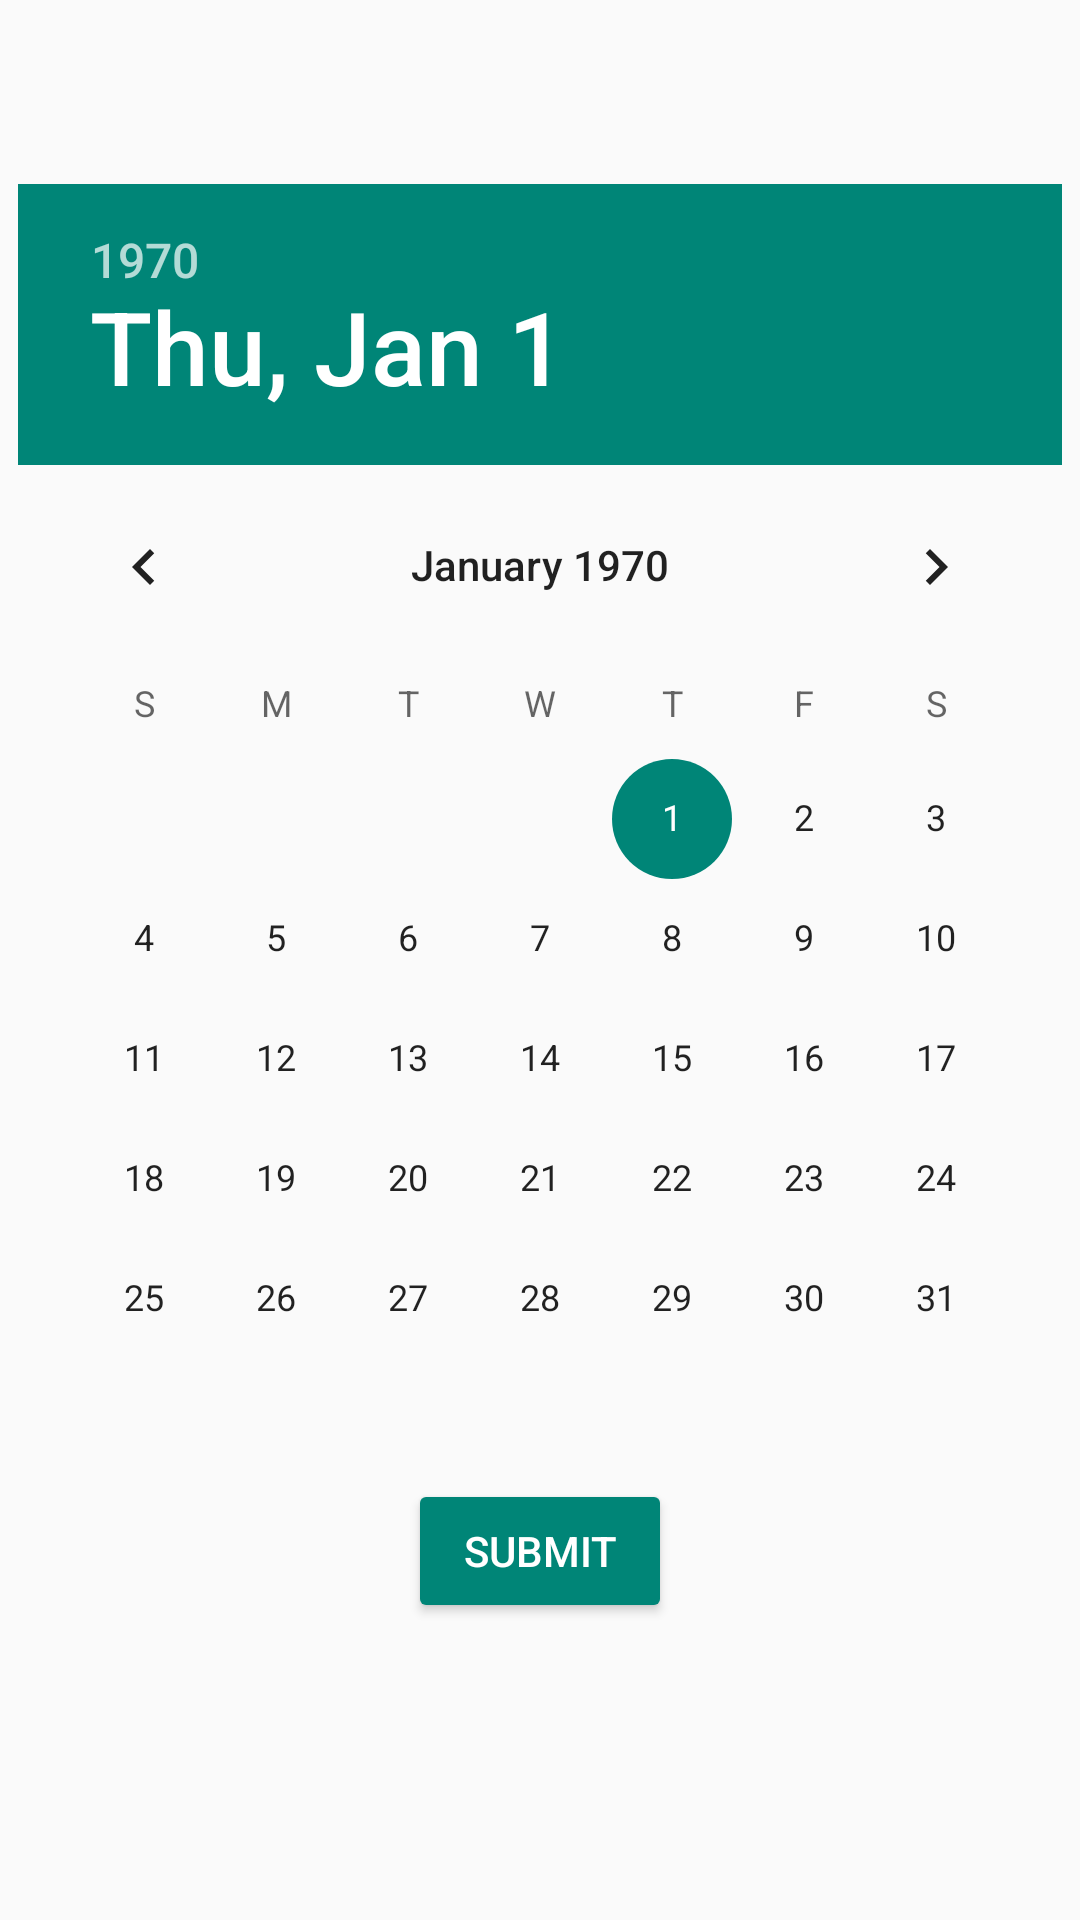

Layout XML and referenced resources for this Android screen:
<!-- AndroidManifest.xml: application theme Theme.IFRC2 -->
<!-- res/layout/cld_view.xml -->
<?xml version="1.0" encoding="utf-8"?>
<LinearLayout
    xmlns:android="http://schemas.android.com/apk/res/android"
    android:layout_width="match_parent"
    android:layout_height="wrap_content"
    android:orientation="vertical">
    <TextView
        android:id="@+id/title"
        android:layout_width="match_parent"
        android:layout_height="wrap_content"
        android:padding="@dimen/marzin"
        android:textAppearance="@style/TextAppearance.AppCompat.Large"/>
    <DatePicker
        android:id="@+id/cald"
        android:layout_width="wrap_content"
        android:layout_height="wrap_content"
        android:layout_gravity="center_horizontal"/>

    <Button
        android:layout_gravity="center_horizontal"
        android:layout_width="wrap_content"
        android:layout_height="wrap_content"
        android:id="@+id/submit"
        style="@style/Widget.AppCompat.Button.Colored"
        android:text="submit"/>

</LinearLayout>
<!-- resources referenced by this layout -->
<resources>
  <dimen name="marzin">16dp</dimen>
  <style name="Theme.IFRC2" parent="Theme.MaterialComponents.Light.Bridge">
  
          
          <item name="colorPrimary">@color/purple_500</item>
          <item name="colorPrimaryVariant">@color/purple_700</item>
          <item name="colorOnPrimary">@color/white</item>
          
          <item name="colorSecondary">@color/teal_200</item>
          <item name="colorSecondaryVariant">@color/teal_700</item>
          <item name="colorOnSecondary">@color/black</item>
          
          <item name="android:statusBarColor">?attr/colorPrimaryVariant</item>
          
      </style>
  <!-- not gathered from this repository: default colours our renderer supplied (Android Studio template values) -->
  <color name="purple_500">#FF6200EE</color>
  <color name="purple_700">#FF3700B3</color>
  <color name="teal_200">#FF03DAC5</color>
  <color name="teal_700">#FF018786</color>
  <color name="black">#FF000000</color>
  <color name="white">#FFFFFFFF</color>
</resources>
